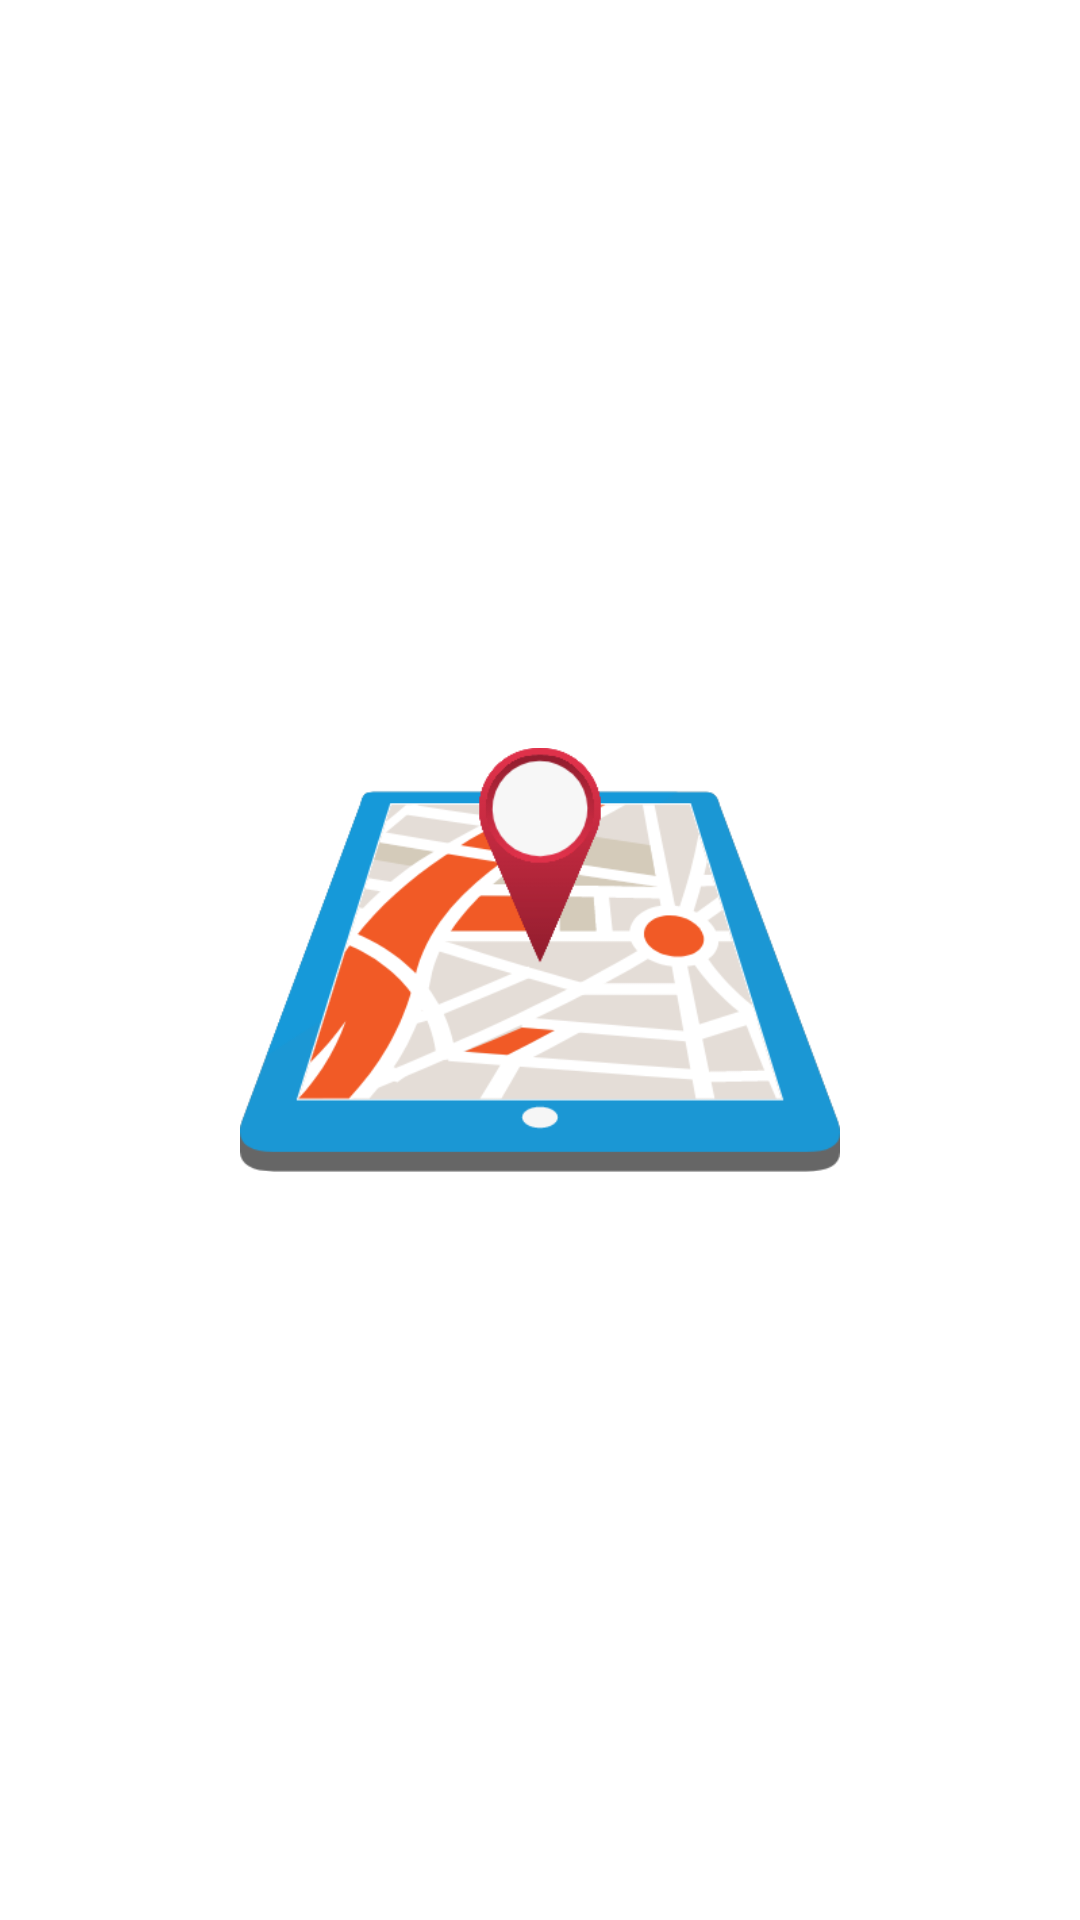

This screen was rendered from an Android layout file. Write that file and the resources it references.
<!-- AndroidManifest.xml: application theme Theme.CheckInDemo -->
<!-- res/layout/fragment_splash.xml -->
<?xml version="1.0" encoding="utf-8"?>
<androidx.constraintlayout.widget.ConstraintLayout xmlns:android="http://schemas.android.com/apk/res/android"
    xmlns:app="http://schemas.android.com/apk/res-auto"
    xmlns:tools="http://schemas.android.com/tools"
    android:layout_width="match_parent"
    android:layout_height="match_parent"
    tools:context=".feature_auth.presentation.SplashFragment">

    <ImageView
        android:layout_width="200dp"
        android:layout_height="200dp"
        android:src="@drawable/logo"
        android:contentDescription="@string/logo"
        app:layout_constraintBottom_toBottomOf="parent"
        app:layout_constraintEnd_toEndOf="parent"
        app:layout_constraintStart_toStartOf="parent"
        app:layout_constraintTop_toTopOf="parent" />


</androidx.constraintlayout.widget.ConstraintLayout>
<!-- resources referenced by this layout -->
<resources>
  <!-- drawable logo: png bitmap (drawable, 39618 bytes) -->
  <string name="logo">logo</string>
  <style name="Theme.CheckInDemo" parent="Theme.MaterialComponents.DayNight.DarkActionBar">
          
          <item name="colorPrimary">@color/purple_500</item>
          <item name="colorPrimaryVariant">@color/purple_700</item>
          <item name="colorOnPrimary">@color/white</item>
          
          <item name="colorSecondary">@color/teal_200</item>
          <item name="colorSecondaryVariant">@color/teal_700</item>
          <item name="colorOnSecondary">@color/black</item>
          
          <item name="android:statusBarColor">?attr/colorPrimaryVariant</item>
          
      </style>
  <color name="purple_500">#FF6200EE</color>
  <color name="purple_700">#FF3700B3</color>
  <color name="white">#FFFFFFFF</color>
  <color name="teal_200">#FF03DAC5</color>
  <color name="teal_700">#FF018786</color>
  <color name="black">#FF000000</color>
</resources>
